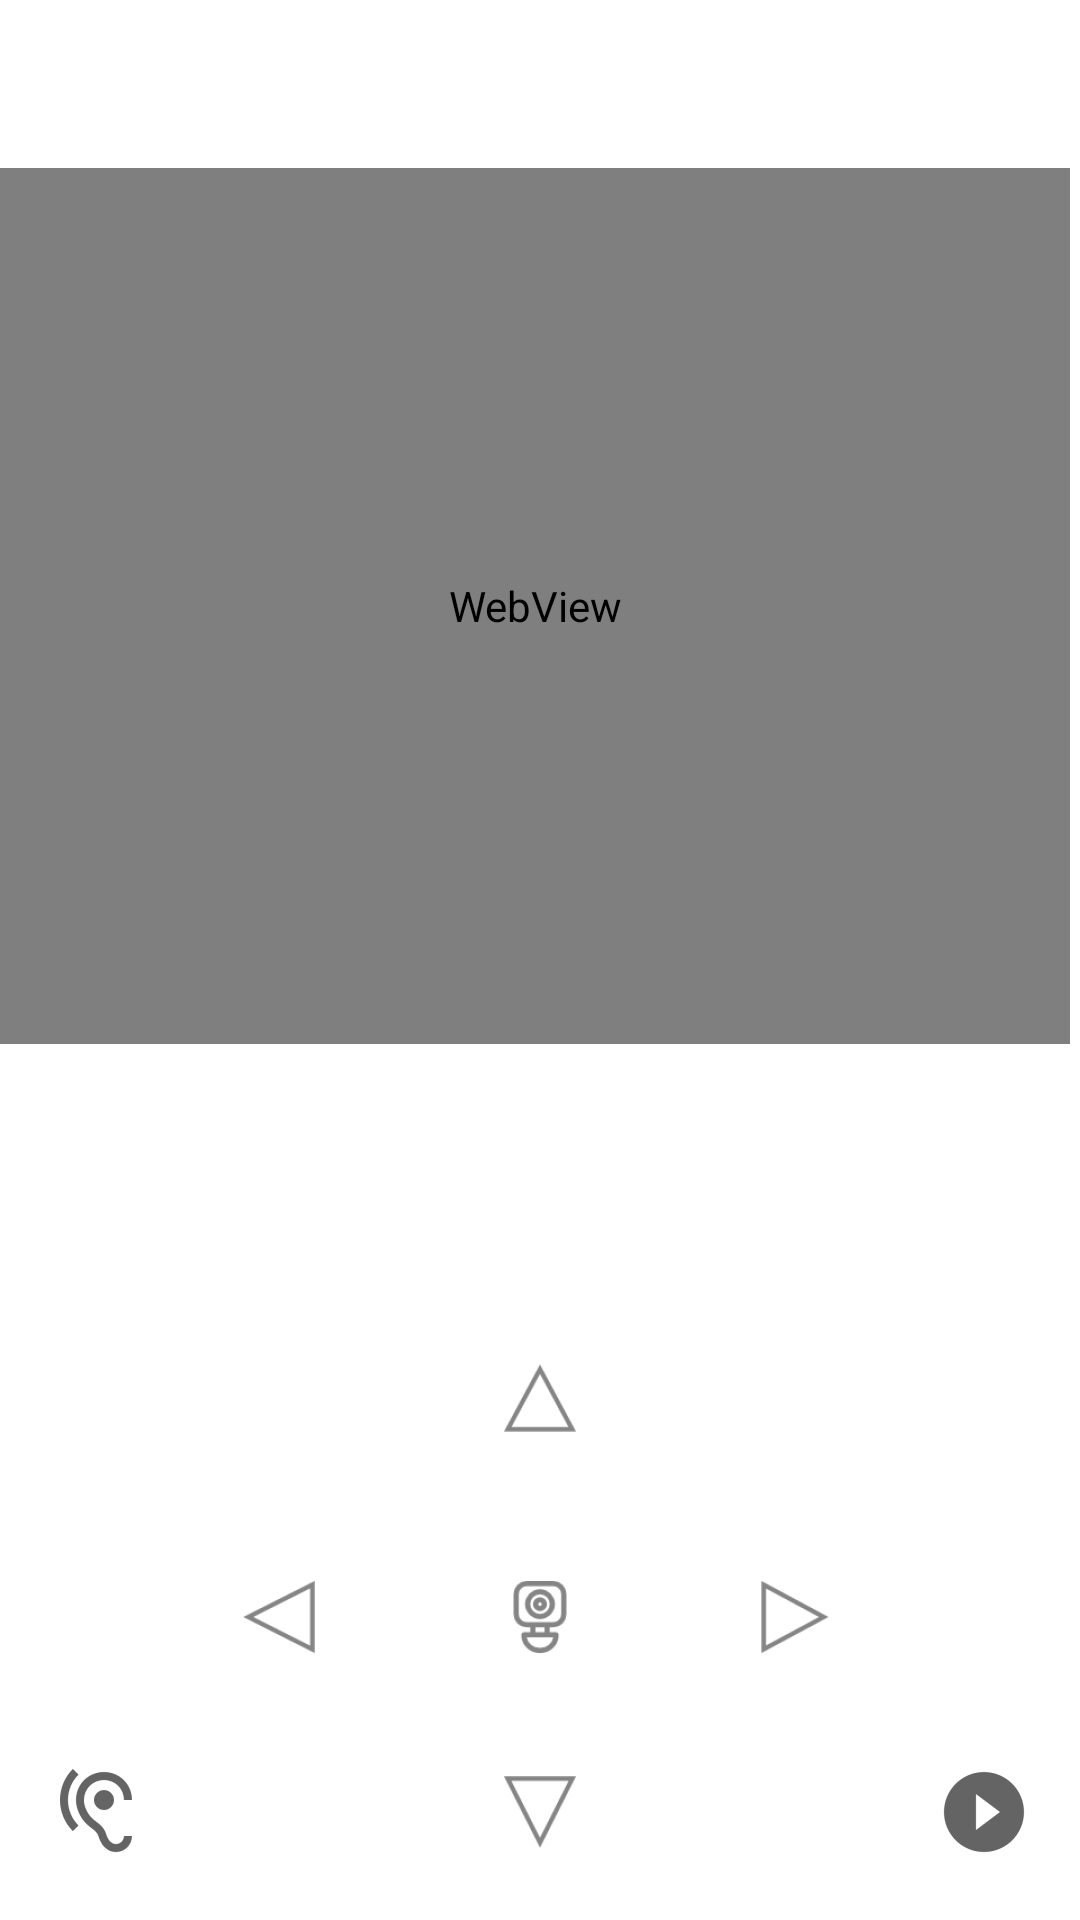

Write the Android layout XML for this screen, with the resource values it uses.
<!-- AndroidManifest.xml: application theme KeePet -->
<!-- res/layout/activity_cam.xml -->
<?xml version="1.0" encoding="utf-8"?>
<android.support.v4.widget.DrawerLayout xmlns:android="http://schemas.android.com/apk/res/android"
    xmlns:app="http://schemas.android.com/apk/res-auto"
    xmlns:fab="http://schemas.android.com/apk/res-auto"
    android:id="@+id/cam_layout"
    android:layout_width="match_parent"
    android:layout_height="match_parent"
    android:fitsSystemWindows="true">

    <LinearLayout
        android:layout_width="match_parent"
        android:layout_height="match_parent"
        android:orientation="vertical">


        <android.support.v7.widget.Toolbar
            android:id="@+id/toolbar"
            android:layout_width="match_parent"
            android:layout_height="?attr/actionBarSize"
            android:background="?attr/colorPrimary"
            android:theme="@style/ThemeOverlay.AppCompat.Dark" />


        <TabHost
            android:id="@android:id/tabhost"
            android:layout_width="match_parent"
            android:layout_height="match_parent">

            <LinearLayout
                android:layout_width="match_parent"
                android:layout_height="match_parent"
                android:orientation="vertical">

                <FrameLayout
                    android:id="@android:id/tabcontent"
                    android:layout_width="match_parent"
                    android:layout_height="match_parent"
                    android:layout_weight="1">


                    <LinearLayout
                        android:id="@+id/tab1"
                        android:layout_width="match_parent"
                        android:layout_height="match_parent"
                        android:orientation="vertical">

                    </LinearLayout>

                    <LinearLayout
                        android:id="@+id/tab2"
                        android:layout_width="match_parent"
                        android:layout_height="match_parent"
                        android:orientation="vertical">

                        <RelativeLayout
                            android:layout_width="match_parent"
                            android:layout_height="match_parent"
                            android:layout_weight="1">

                            <WebView
                                android:id="@+id/webview"
                                android:layout_width="match_parent"
                                android:layout_height="match_parent"
                                android:layout_alignParentLeft="true"
                                android:layout_marginRight="10px" />

                        </RelativeLayout>

                        <RelativeLayout
                            android:layout_width="match_parent"
                            android:layout_height="match_parent"
                            android:layout_alignParentBottom="true"
                            android:layout_alignParentStart="true"
                            android:layout_marginBottom="20dp"
                            android:layout_weight="1">

                            <ImageButton
                                android:id="@+id/scroll_up"
                                android:layout_width="wrap_content"
                                android:layout_height="wrap_content"
                                android:layout_alignParentBottom="true"
                                android:layout_centerHorizontal="true"
                                android:layout_marginBottom="138dp"
                                android:background="#00000000"
                                android:onClick="OnClick"
                                app:srcCompat="@drawable/ic_up" />

                            <ImageButton
                                android:id="@+id/camera"
                                android:layout_width="wrap_content"
                                android:layout_height="wrap_content"
                                android:layout_alignParentBottom="true"
                                android:layout_centerHorizontal="true"
                                android:layout_marginBottom="65dp"
                                android:background="#00000000"
                                android:onClick="OnClick"
                                app:srcCompat="@drawable/ic_cctv" />

                            <ImageButton
                                android:id="@+id/scroll_down"
                                android:layout_width="wrap_content"
                                android:layout_height="wrap_content"
                                android:layout_alignParentBottom="true"
                                android:layout_centerHorizontal="true"
                                android:background="#00000000"
                                android:onClick="OnClick"
                                app:srcCompat="@drawable/ic_down" />

                            <ImageButton
                                android:id="@+id/scroll_left"
                                android:layout_width="wrap_content"
                                android:layout_height="wrap_content"
                                android:layout_alignBottom="@+id/camera"
                                android:layout_marginEnd="55dp"
                                android:layout_toStartOf="@+id/camera"
                                android:background="#00000000"
                                android:onClick="OnClick"
                                app:srcCompat="@drawable/ic_left" />

                            <ImageButton
                                android:id="@+id/scroll_right"
                                android:layout_width="wrap_content"
                                android:layout_height="wrap_content"
                                android:layout_alignTop="@+id/camera"
                                android:layout_marginStart="53dp"
                                android:layout_toEndOf="@+id/camera"
                                android:background="#00000000"
                                android:onClick="OnClick"
                                app:srcCompat="@drawable/ic_right" />

                            <ImageButton
                                android:id="@+id/btn_vibe"
                                android:layout_width="wrap_content"
                                android:layout_height="wrap_content"
                                android:layout_alignParentBottom="true"
                                android:layout_alignParentLeft="true"
                                android:layout_alignParentStart="true"
                                android:layout_marginLeft="16dp"
                                android:layout_marginStart="16dp"
                                android:background="#00000000"
                                android:onClick="OnClick"
                                android:src="@drawable/ic_vibe" />

                            <ImageButton
                                android:id="@+id/btn_play"
                                android:layout_width="wrap_content"
                                android:layout_height="wrap_content"
                                android:layout_alignParentBottom="true"
                                android:layout_alignParentEnd="true"
                                android:layout_alignParentRight="true"
                                android:layout_marginEnd="16dp"
                                android:layout_marginRight="16dp"
                                android:background="#00000000"
                                android:onClick="OnClick"
                                android:src="@drawable/ic_play" />

                            <ImageButton
                                android:id="@+id/stop_play"
                                android:layout_width="wrap_content"
                                android:layout_height="wrap_content"
                                android:layout_alignParentBottom="true"
                                android:layout_alignParentEnd="true"
                                android:layout_alignParentRight="true"
                                android:layout_marginBottom="70dp"
                                android:layout_marginEnd="16dp"
                                android:layout_marginRight="16dp"
                                android:background="#00000000"
                                android:onClick="OnClick"
                                android:src="@drawable/ic_stop"
                                android:visibility="gone" />
                        </RelativeLayout>

                    </LinearLayout>

                    <LinearLayout
                        android:id="@+id/tab3"
                        android:layout_width="match_parent"
                        android:layout_height="match_parent"
                        android:orientation="vertical"></LinearLayout>

                    <LinearLayout
                        android:id="@+id/tab4"
                        android:layout_width="match_parent"
                        android:layout_height="match_parent"
                        android:orientation="vertical"></LinearLayout>
                </FrameLayout>

                <TabWidget
                    android:id="@android:id/tabs"
                    android:layout_width="match_parent"
                    android:layout_height="wrap_content" />
            </LinearLayout>
        </TabHost>
    </LinearLayout>

    <android.support.design.widget.NavigationView
        android:id="@+id/navigation_view"
        android:layout_width="wrap_content"
        android:layout_height="match_parent"
        android:layout_gravity="start"
        app:headerLayout="@layout/drawer_header"
        app:menu="@menu/drawer" />

</android.support.v4.widget.DrawerLayout>
<!-- res/layout/drawer_header.xml (included above) -->
<?xml version="1.0" encoding="utf-8"?>
<RelativeLayout xmlns:android="http://schemas.android.com/apk/res/android"
    xmlns:app="http://schemas.android.com/apk/res-auto"
    android:layout_width="match_parent"
    android:layout_height="160dp"
    android:background="#FFF5CEB3"
    android:orientation="vertical"
    android:paddingBottom="16dp"
    android:paddingLeft="16dp"
    android:paddingRight="16dp"
    android:paddingTop="16dp"
    android:theme="@style/ThemeOverlay.AppCompat.Dark">

    <de.hdodenhof.circleimageview.CircleImageView
        android:id="@+id/header_img"
        android:layout_width="110dp"
        android:layout_height="110dp"
        android:layout_marginTop="20dp"
        android:src="@drawable/picture_change"
        app:border_color="#FF000000" />

    <TextView
        android:id="@+id/header_email"
        android:layout_width="200dp"
        android:layout_height="wrap_content"
        android:layout_centerInParent="true"
        android:layout_marginLeft="20dp"
        android:layout_toRightOf="@id/header_img"
        android:paddingTop="16dp"
        android:textAppearance="@style/TextAppearance.AppCompat.Body1"
        android:textSize="14dp" />

</RelativeLayout>
<!-- resources referenced by this layout -->
<resources>
  <!-- drawable ic_cctv: png bitmap (drawable-hdpi, 1081 bytes) -->
  <!-- drawable ic_down: png bitmap (drawable-hdpi, 725 bytes) -->
  <!-- drawable ic_left: png bitmap (drawable-hdpi, 546 bytes) -->
  <!-- drawable ic_play: png bitmap (drawable-hdpi, 783 bytes) -->
  <!-- drawable ic_right: png bitmap (drawable-hdpi, 542 bytes) -->
  <!-- drawable ic_stop: png bitmap (drawable-hdpi, 715 bytes) -->
  <!-- drawable ic_up: png bitmap (drawable-hdpi, 748 bytes) -->
  <!-- drawable ic_vibe: png bitmap (drawable-hdpi, 1133 bytes) -->
  <!-- drawable picture_change: png bitmap (drawable, 2109 bytes) -->
  <style name="KeePet" parent="Theme.AppCompat.Light.NoActionBar">
          <item name="android:colorBackground">@color/background_material_light</item>
          <item name="colorPrimaryDark">@color/colorPrimary</item>
          <item name="android:textColorPrimaryInverse">@color/colorAccent</item>
      </style>
  <color name="background_material_light">#ffffff</color>
  <color name="colorPrimary">#d7d0be</color>
  <color name="colorAccent">#000000</color>
</resources>
